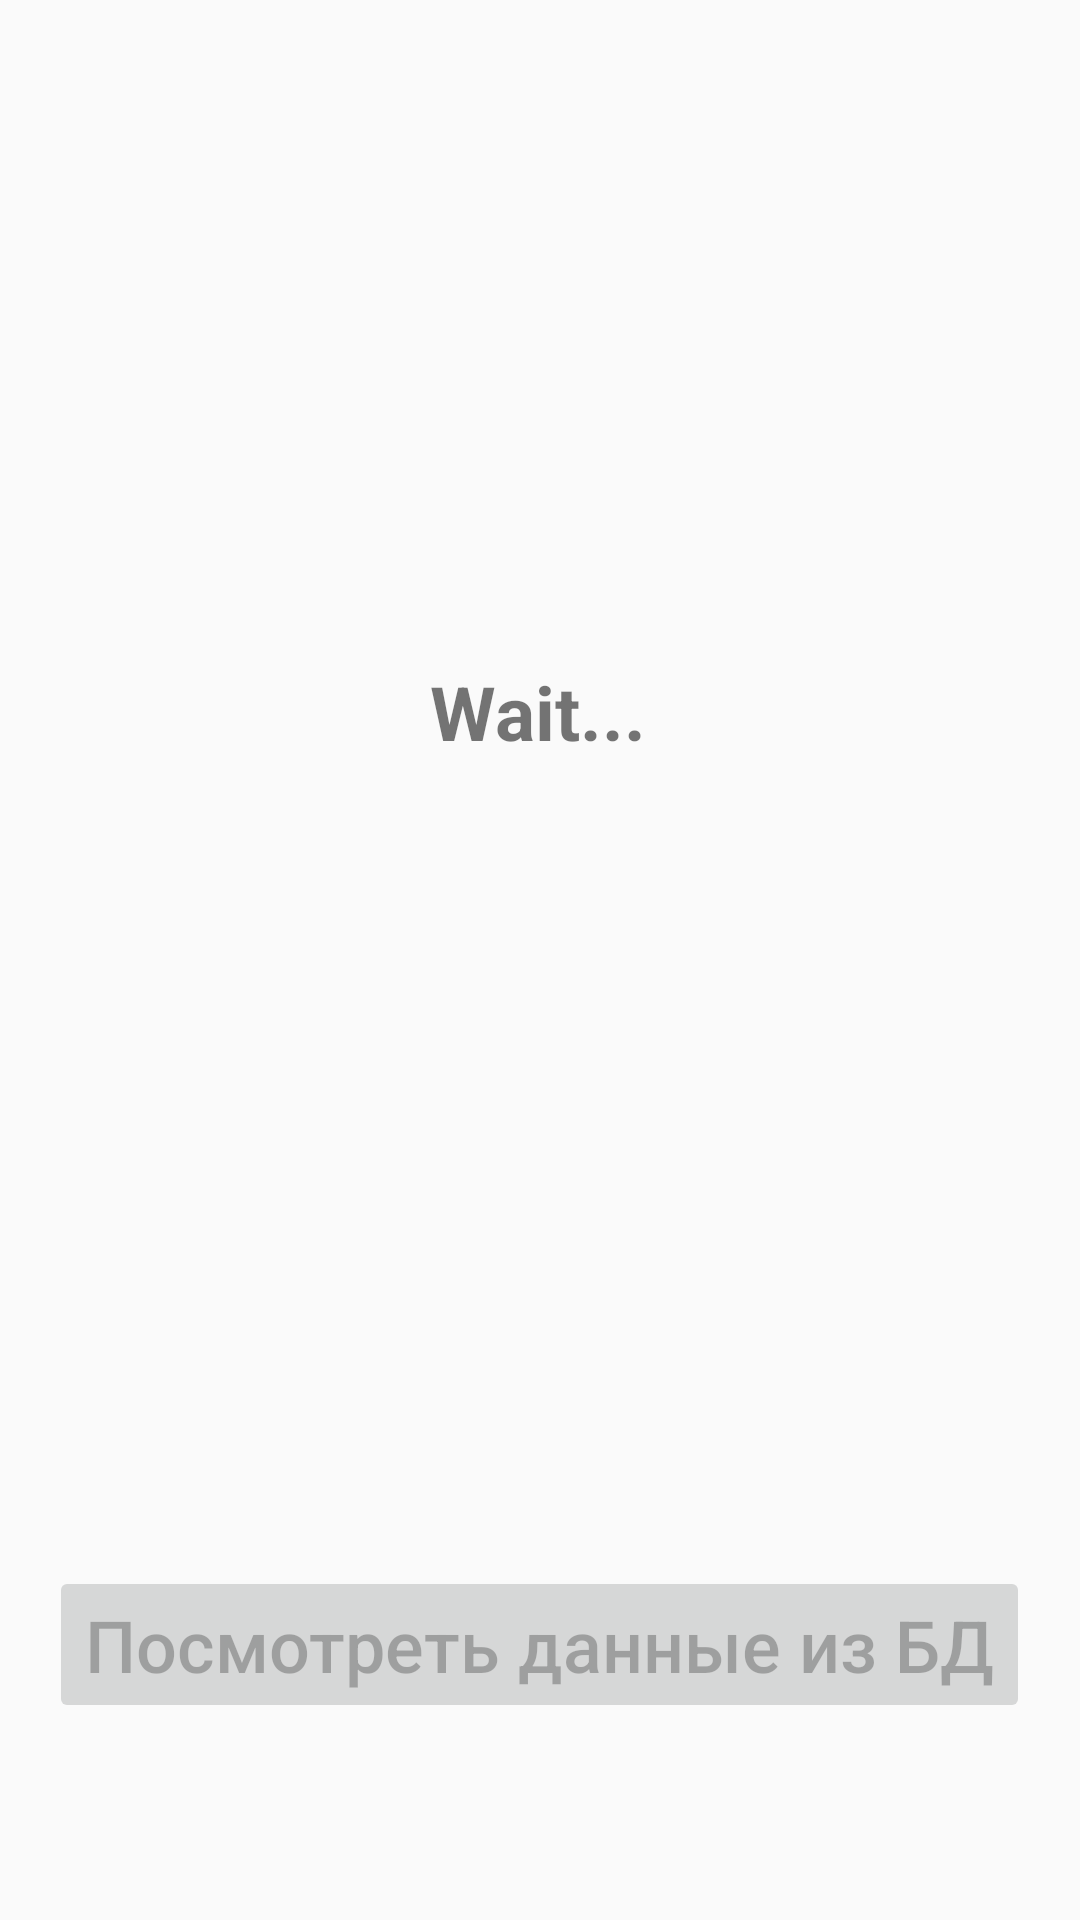

The Android layout XML behind this screen, and the referenced resources:
<!-- AndroidManifest.xml: activity theme Theme.AppCompat.DayNight -->
<!-- res/layout/activity_main.xml -->
<?xml version="1.0" encoding="utf-8"?>
<androidx.constraintlayout.widget.ConstraintLayout xmlns:android="http://schemas.android.com/apk/res/android"
    xmlns:app="http://schemas.android.com/apk/res-auto"
    xmlns:tools="http://schemas.android.com/tools"
    android:layout_width="match_parent"
    android:layout_height="match_parent"
    tools:context=".MainActivity">

    <TextView
        android:id="@+id/result_textView"
        android:layout_width="wrap_content"
        android:layout_height="wrap_content"
        android:text="Wait..."
        android:textSize="25dp"
        android:textStyle="bold"
        app:layout_constraintBottom_toTopOf="@+id/show_database_data_button"
        app:layout_constraintEnd_toEndOf="parent"
        app:layout_constraintHorizontal_bias="0.498"
        app:layout_constraintStart_toStartOf="parent"
        app:layout_constraintTop_toTopOf="parent"
        app:layout_constraintVertical_bias="0.451" />

    <Button
        android:id="@+id/show_database_data_button"
        android:layout_width="wrap_content"
        android:layout_height="wrap_content"
        android:text="Посмотреть данные из БД"
        android:textAllCaps="false"
        android:textSize="24dp"
        android:enabled="false"
        app:layout_constraintBottom_toBottomOf="parent"
        app:layout_constraintEnd_toEndOf="parent"
        app:layout_constraintHorizontal_bias="0.494"
        app:layout_constraintStart_toStartOf="parent"
        app:layout_constraintTop_toTopOf="parent"
        app:layout_constraintVertical_bias="0.888" />

</androidx.constraintlayout.widget.ConstraintLayout>
<!-- resources referenced by this layout -->
<resources>

</resources>
